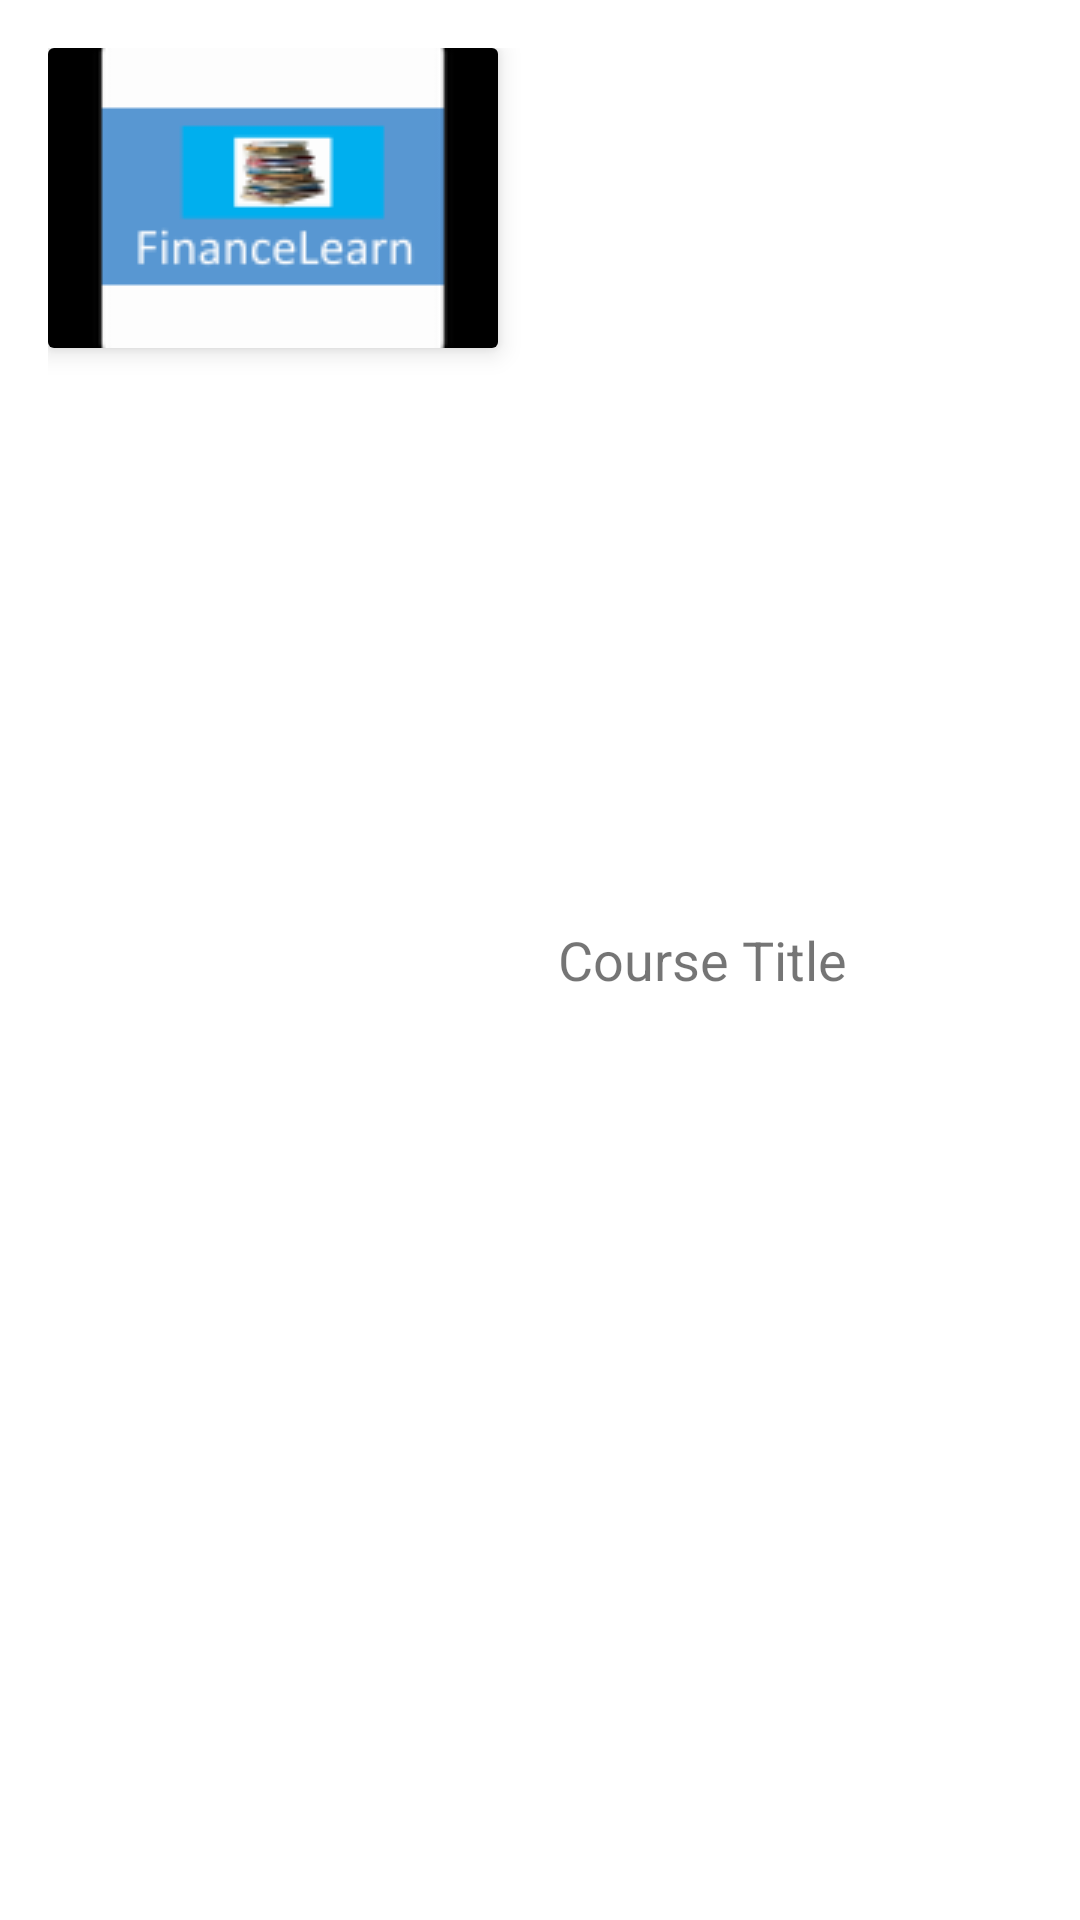

Produce the Android XML layout that renders to this screen, including the resource entries it uses.
<!-- AndroidManifest.xml: application theme AppTheme -->
<!-- res/layout/thumbnail_preview_recycler_item.xml -->
<?xml version="1.0" encoding="utf-8"?>
<LinearLayout xmlns:android="http://schemas.android.com/apk/res/android"
    xmlns:app="http://schemas.android.com/apk/res-auto"
    xmlns:tools="http://schemas.android.com/tools"
    android:layout_width="match_parent"
    android:layout_height="wrap_content"
    android:layout_marginBottom="5dp"
    android:background="@android:color/white"
    android:clickable="true"
    android:foreground="?attr/selectableItemBackground"
    android:orientation="horizontal"
    android:padding="16dp">

    <android.support.v7.widget.CardView
        android:layout_width="150dp"
        android:layout_height="wrap_content"
        app:cardElevation="5dp">

        <ImageView
            android:id="@+id/video_thumbnail_view"
            android:layout_width="150dp"
            android:layout_height="100dp"
            android:padding="3dp"
            android:scaleType="centerCrop"
            android:background="@android:color/black"
            android:src="@mipmap/ic_launcher"
            tools:ignore="ContentDescription" />

        <ImageView
            android:id="@+id/play_video"
            android:layout_width="25dp"
            android:layout_height="25dp"
            android:layout_gravity="center"
            android:src="@drawable/ic_play_circle_filled_white_48dp"
            tools:ignore="ContentDescription" />

    </android.support.v7.widget.CardView>

    <TextView
        android:id="@+id/course_title"
        android:layout_width="wrap_content"
        android:layout_height="wrap_content"
        android:layout_gravity="center_vertical"
        android:layout_marginLeft="20dp"
        android:layout_marginStart="20dp"
        android:text="Course Title"
        android:textSize="18sp" />

</LinearLayout>
<!-- resources referenced by this layout -->
<resources>
  <!-- mipmap ic_launcher: png bitmap (mipmap-hdpi, 1800 bytes) -->
  <style name="AppTheme" parent="Theme.AppCompat.Light.NoActionBar">
          
          <item name="colorPrimary">@color/colorPrimary</item>
          <item name="colorPrimaryDark">@color/colorPrimaryDark</item>
          <item name="colorAccent">@color/colorAccent</item>
      </style>
  <color name="colorPrimary">#3F51B5</color>
  <color name="colorPrimaryDark">#303F9F</color>
  <color name="colorAccent">#FF4081</color>
</resources>
